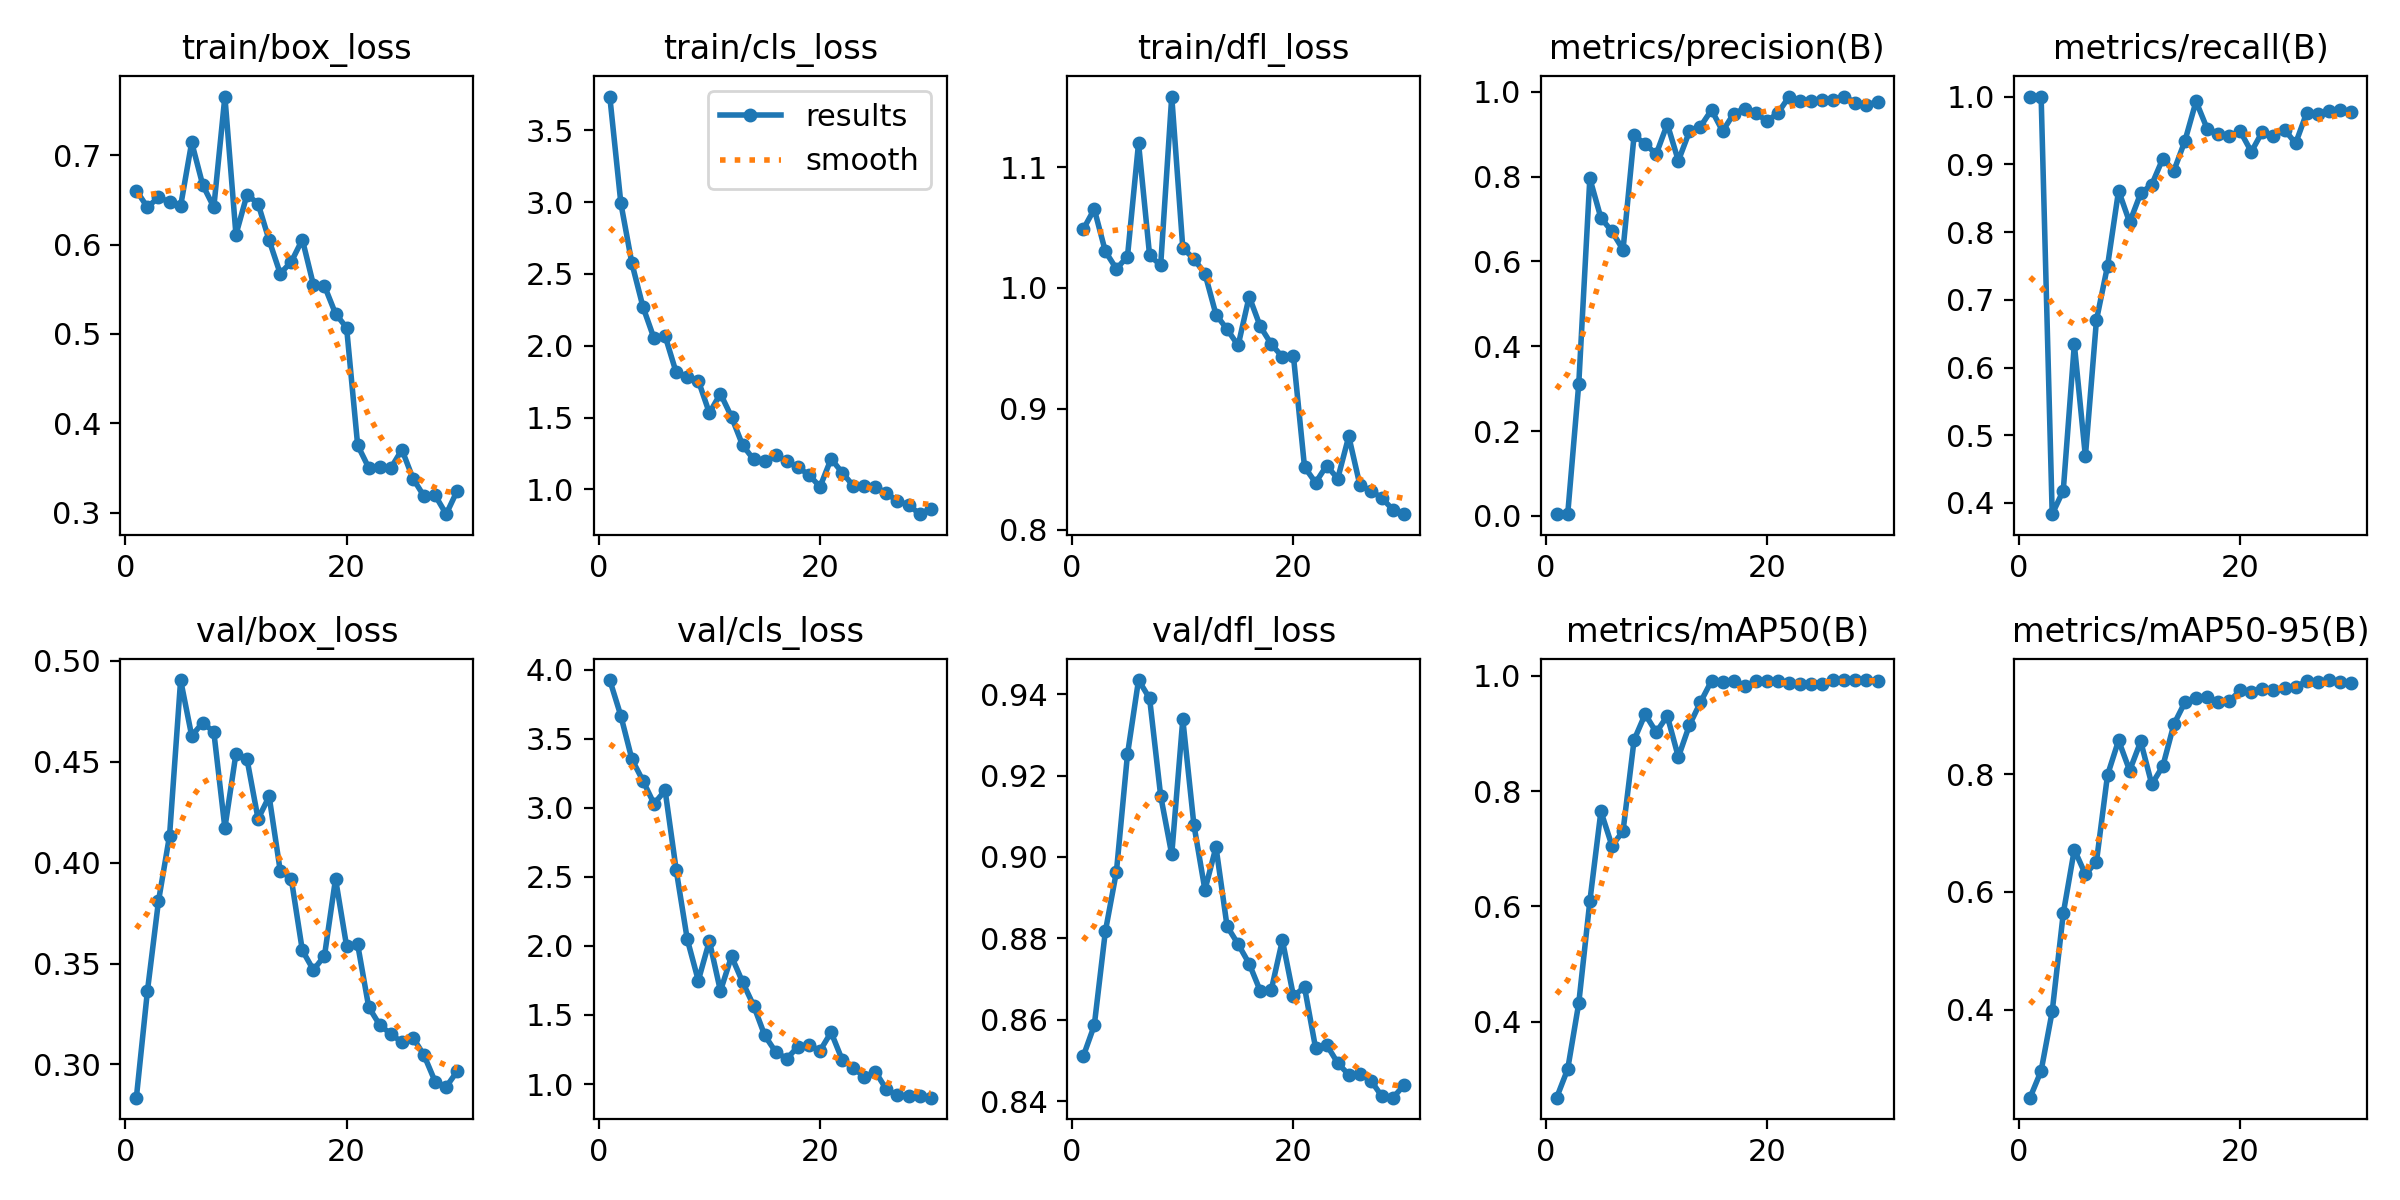

Data behind this chart, as committed beside it:
epoch, time, train/box_loss, train/cls_loss, train/dfl_loss, metrics/precision(B), metrics/recall(B), metrics/mAP50(B), metrics/mAP50-95(B), val/box_loss, val/cls_loss, val/dfl_loss, lr/pg0, lr/pg1, lr/pg2
1, 32.46, 0.6604, 3.734, 1.048, 0.00455, 1, 0.2679, 0.2506, 0.2836, 3.924, 0.851, 0.00013, 0.00013, 0.00013
2, 62.68, 0.6417, 2.992, 1.065, 0.0042, 1, 0.3175, 0.2962, 0.3364, 3.665, 0.8587, 0.0002611, 0.0002611, 0.0002611
3, 92.9, 0.653, 2.573, 1.03, 0.3116, 0.3835, 0.432, 0.397, 0.3809, 3.351, 0.8817, 0.0003829, 0.0003829, 0.0003829
4, 123, 0.6475, 2.27, 1.016, 0.7956, 0.4184, 0.6087, 0.5633, 0.4134, 3.195, 0.8964, 0.0004955, 0.0004955, 0.0004955
5, 153.1, 0.6431, 2.051, 1.026, 0.7025, 0.6342, 0.7647, 0.6717, 0.4904, 3.028, 0.9252, 0.0005989, 0.0005989, 0.0005989
6, 183.3, 0.7143, 2.068, 1.12, 0.6705, 0.4689, 0.7051, 0.6298, 0.4628, 3.126, 0.9434, 0.000693, 0.000693, 0.000693
7, 213.5, 0.6665, 1.814, 1.027, 0.6275, 0.67, 0.7303, 0.6512, 0.4693, 2.55, 0.9389, 0.0007779, 0.0007779, 0.0007779
8, 243.7, 0.6418, 1.782, 1.019, 0.8971, 0.7499, 0.8887, 0.7982, 0.4647, 2.048, 0.915, 0.000769, 0.000769, 0.000769
9, 274, 0.7655, 1.758, 1.158, 0.8766, 0.8611, 0.9335, 0.8571, 0.4172, 1.749, 0.9006, 0.000736, 0.000736, 0.000736
10, 304.1, 0.6111, 1.532, 1.033, 0.8528, 0.8143, 0.902, 0.8059, 0.454, 2.035, 0.9338, 0.000703, 0.000703, 0.000703
11, 334.1, 0.6558, 1.667, 1.024, 0.9238, 0.8573, 0.9304, 0.8553, 0.4512, 1.674, 0.908, 0.00067, 0.00067, 0.00067
12, 364.1, 0.6458, 1.505, 1.012, 0.837, 0.8701, 0.859, 0.7826, 0.4216, 1.924, 0.8919, 0.000637, 0.000637, 0.000637
13, 394.1, 0.6048, 1.309, 0.9779, 0.9062, 0.9084, 0.9145, 0.8135, 0.4328, 1.739, 0.9025, 0.000604, 0.000604, 0.000604
14, 426, 0.5676, 1.209, 0.9659, 0.9178, 0.8905, 0.9542, 0.8846, 0.396, 1.568, 0.883, 0.000571, 0.000571, 0.000571
15, 456.3, 0.5806, 1.198, 0.9525, 0.9569, 0.9347, 0.9914, 0.9221, 0.392, 1.352, 0.8786, 0.000538, 0.000538, 0.000538
16, 486.7, 0.6056, 1.237, 0.9929, 0.9069, 0.9929, 0.9885, 0.929, 0.3565, 1.232, 0.8738, 0.000505, 0.000505, 0.000505
17, 516.8, 0.555, 1.196, 0.9682, 0.9479, 0.9527, 0.9903, 0.9306, 0.3468, 1.183, 0.8671, 0.000472, 0.000472, 0.000472
18, 547.1, 0.5537, 1.154, 0.9535, 0.9603, 0.9453, 0.9823, 0.9223, 0.3538, 1.271, 0.8674, 0.000439, 0.000439, 0.000439
19, 577.7, 0.5227, 1.102, 0.943, 0.9504, 0.9425, 0.9906, 0.9237, 0.392, 1.283, 0.8796, 0.000406, 0.000406, 0.000406
20, 607.8, 0.507, 1.018, 0.9435, 0.93, 0.9486, 0.991, 0.9421, 0.3586, 1.241, 0.8659, 0.000373, 0.000373, 0.000373
21, 637.6, 0.3756, 1.213, 0.8519, 0.9496, 0.9184, 0.9905, 0.9385, 0.3594, 1.375, 0.868, 0.00034, 0.00034, 0.00034
22, 667.8, 0.3504, 1.118, 0.8389, 0.988, 0.9484, 0.9872, 0.9441, 0.3284, 1.176, 0.8531, 0.000307, 0.000307, 0.000307
23, 697.8, 0.3513, 1.025, 0.8531, 0.978, 0.9412, 0.9859, 0.9419, 0.3195, 1.118, 0.8539, 0.000274, 0.000274, 0.000274
24, 727.7, 0.3501, 1.022, 0.8422, 0.9789, 0.9511, 0.9859, 0.946, 0.3151, 1.051, 0.8494, 0.000241, 0.000241, 0.000241
25, 757.5, 0.3707, 1.017, 0.8773, 0.9792, 0.9309, 0.9863, 0.948, 0.311, 1.089, 0.8466, 0.000208, 0.000208, 0.000208
26, 787.5, 0.3384, 0.975, 0.8371, 0.9814, 0.976, 0.9927, 0.9578, 0.3133, 0.9614, 0.8467, 0.000175, 0.000175, 0.000175
27, 817.5, 0.3186, 0.918, 0.8322, 0.9885, 0.9738, 0.9927, 0.957, 0.3046, 0.9172, 0.8451, 0.000142, 0.000142, 0.000142
28, 847.6, 0.3197, 0.8941, 0.8262, 0.974, 0.9782, 0.9927, 0.9596, 0.2915, 0.9147, 0.8412, 0.000109, 0.000109, 0.000109
29, 877.4, 0.2985, 0.828, 0.8164, 0.9695, 0.9802, 0.9927, 0.9564, 0.2889, 0.9117, 0.8409, 7.6e-05, 7.6e-05, 7.6e-05
30, 907.5, 0.3249, 0.8667, 0.8128, 0.9755, 0.977, 0.991, 0.9551, 0.2967, 0.9012, 0.844, 4.3e-05, 4.3e-05, 4.3e-05
